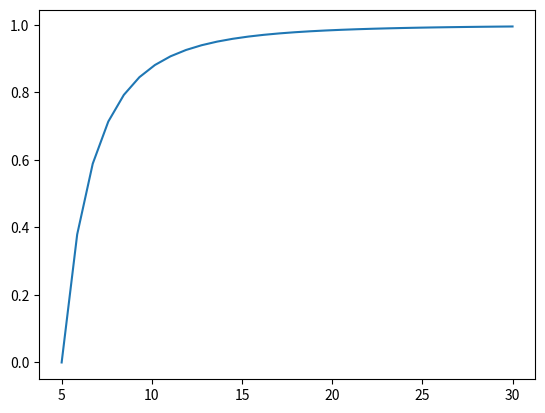

Recreate this plot in Python.
import numpy as np
import matplotlib.pyplot as plt

a1 = -5
a2 = 0
a3 = 5
x = np.linspace(5,30, 30)
y1 = 1 - a1**3/(x**3)
y2 = 1 - a2**3/(x**3)
y3 = 1 - a3**3/(x**3)
#plt.plot(x, y1)
#plt.plot(x, y2)
plt.plot(x, y3)

plt.show() # affiche la figure a l'ecra